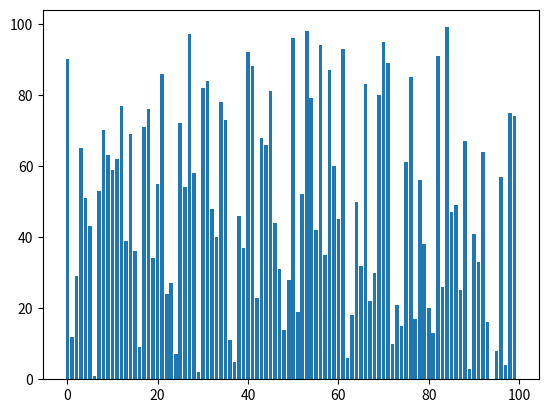
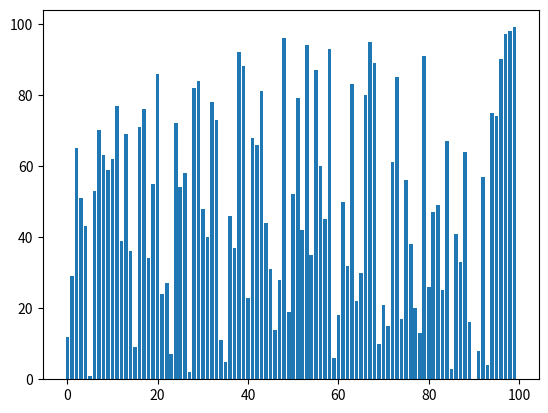
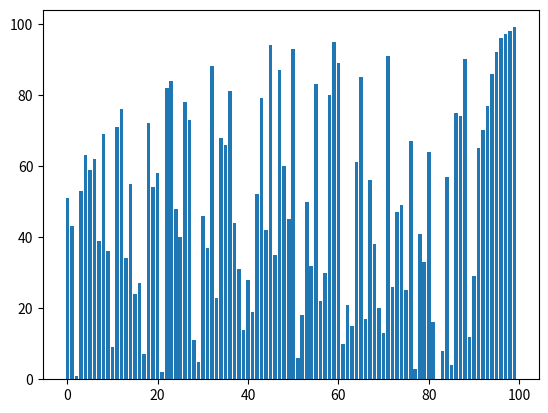
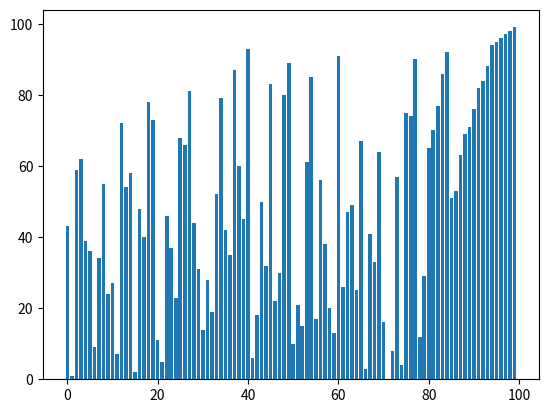
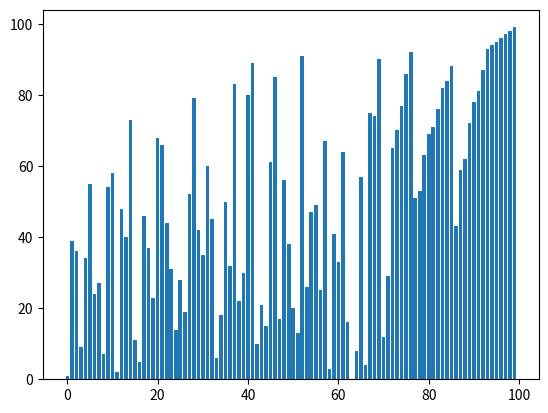
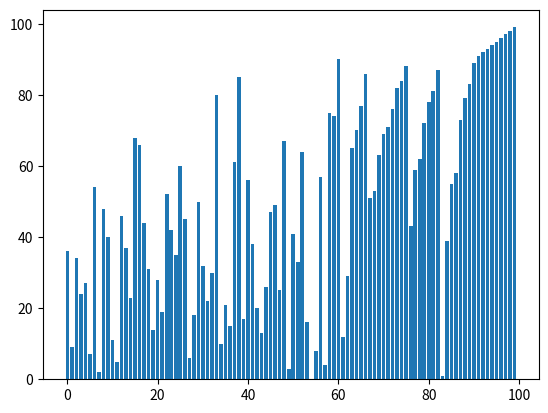
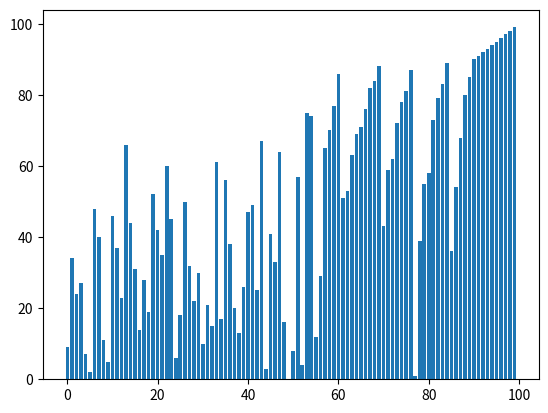
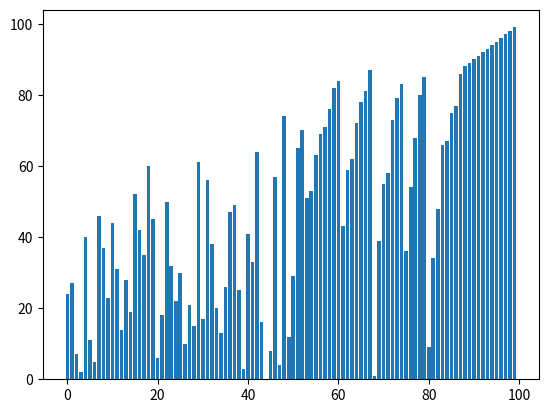
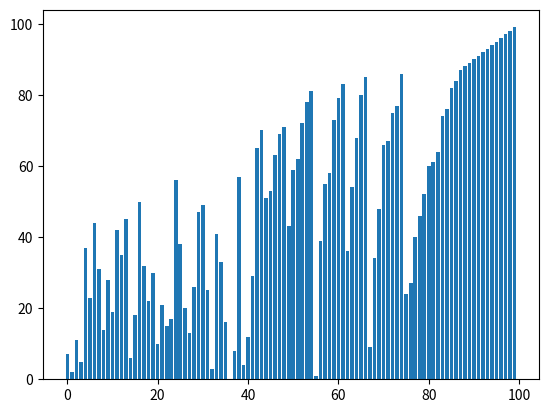
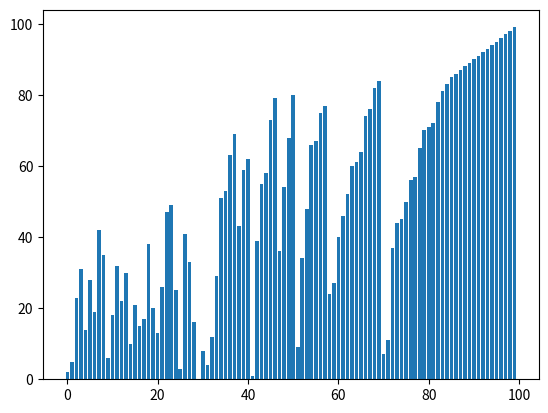
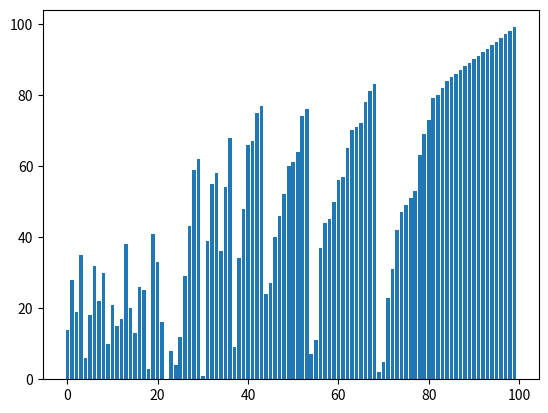
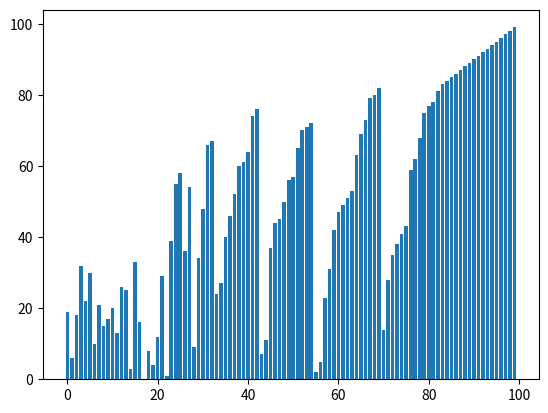
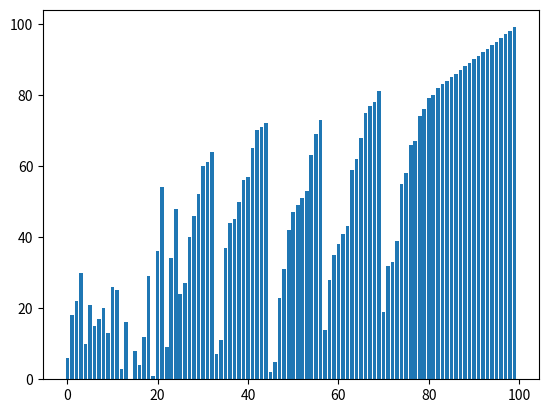
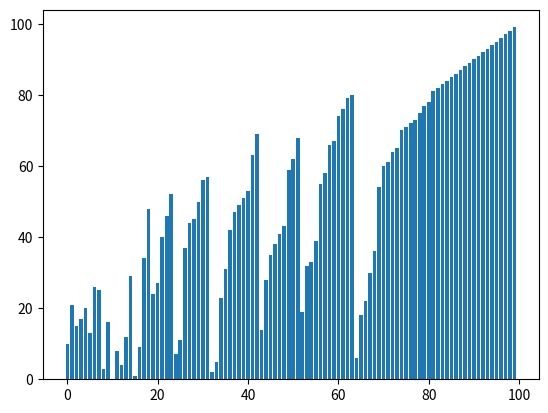
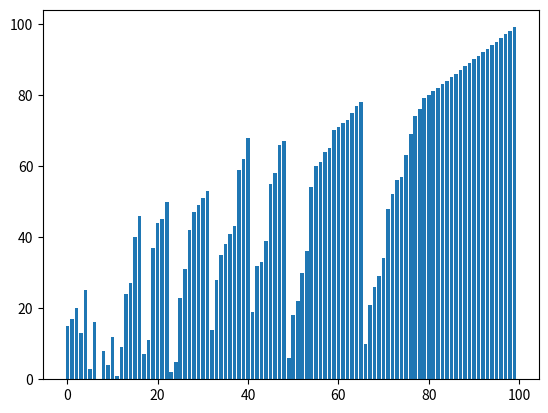
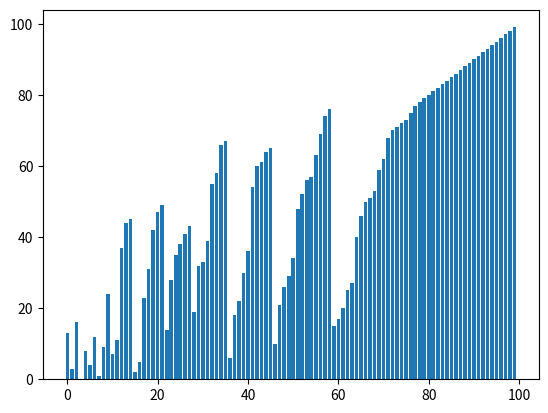

Write the Python code that produced these figures, in order.
import matplotlib.pyplot as plt
import random
import bisect

# Shuffle the initial list
a = list(range(100))
random.shuffle(a)

# Initialize previous sorted list as empty
previous_sorted = []

while True:
    plt.figure()
    plt.bar(range(len(a)), a)
    plt.show()

    sorted_part = []
    unsorted_part = []

    # Unsorted portion: only the elements from the current round
    current_round = a[:len(a) - len(previous_sorted)]

    for i in current_round:
        if not sorted_part:
            sorted_part.append(i)
            continue
        if i > sorted_part[-1]:
            sorted_part.append(i)
        else:
            unsorted_part.append(i)

    # Apply binary search on previous_sorted if it exists
    if previous_sorted:
        index = bisect.bisect_right(previous_sorted, sorted_part[-1])
        sorted_part.extend(previous_sorted[index:])
        unsorted_part.extend(previous_sorted[:index])

    a = unsorted_part + sorted_part
    previous_sorted = sorted_part[:]

    if len(sorted_part) == len(a):
        break
